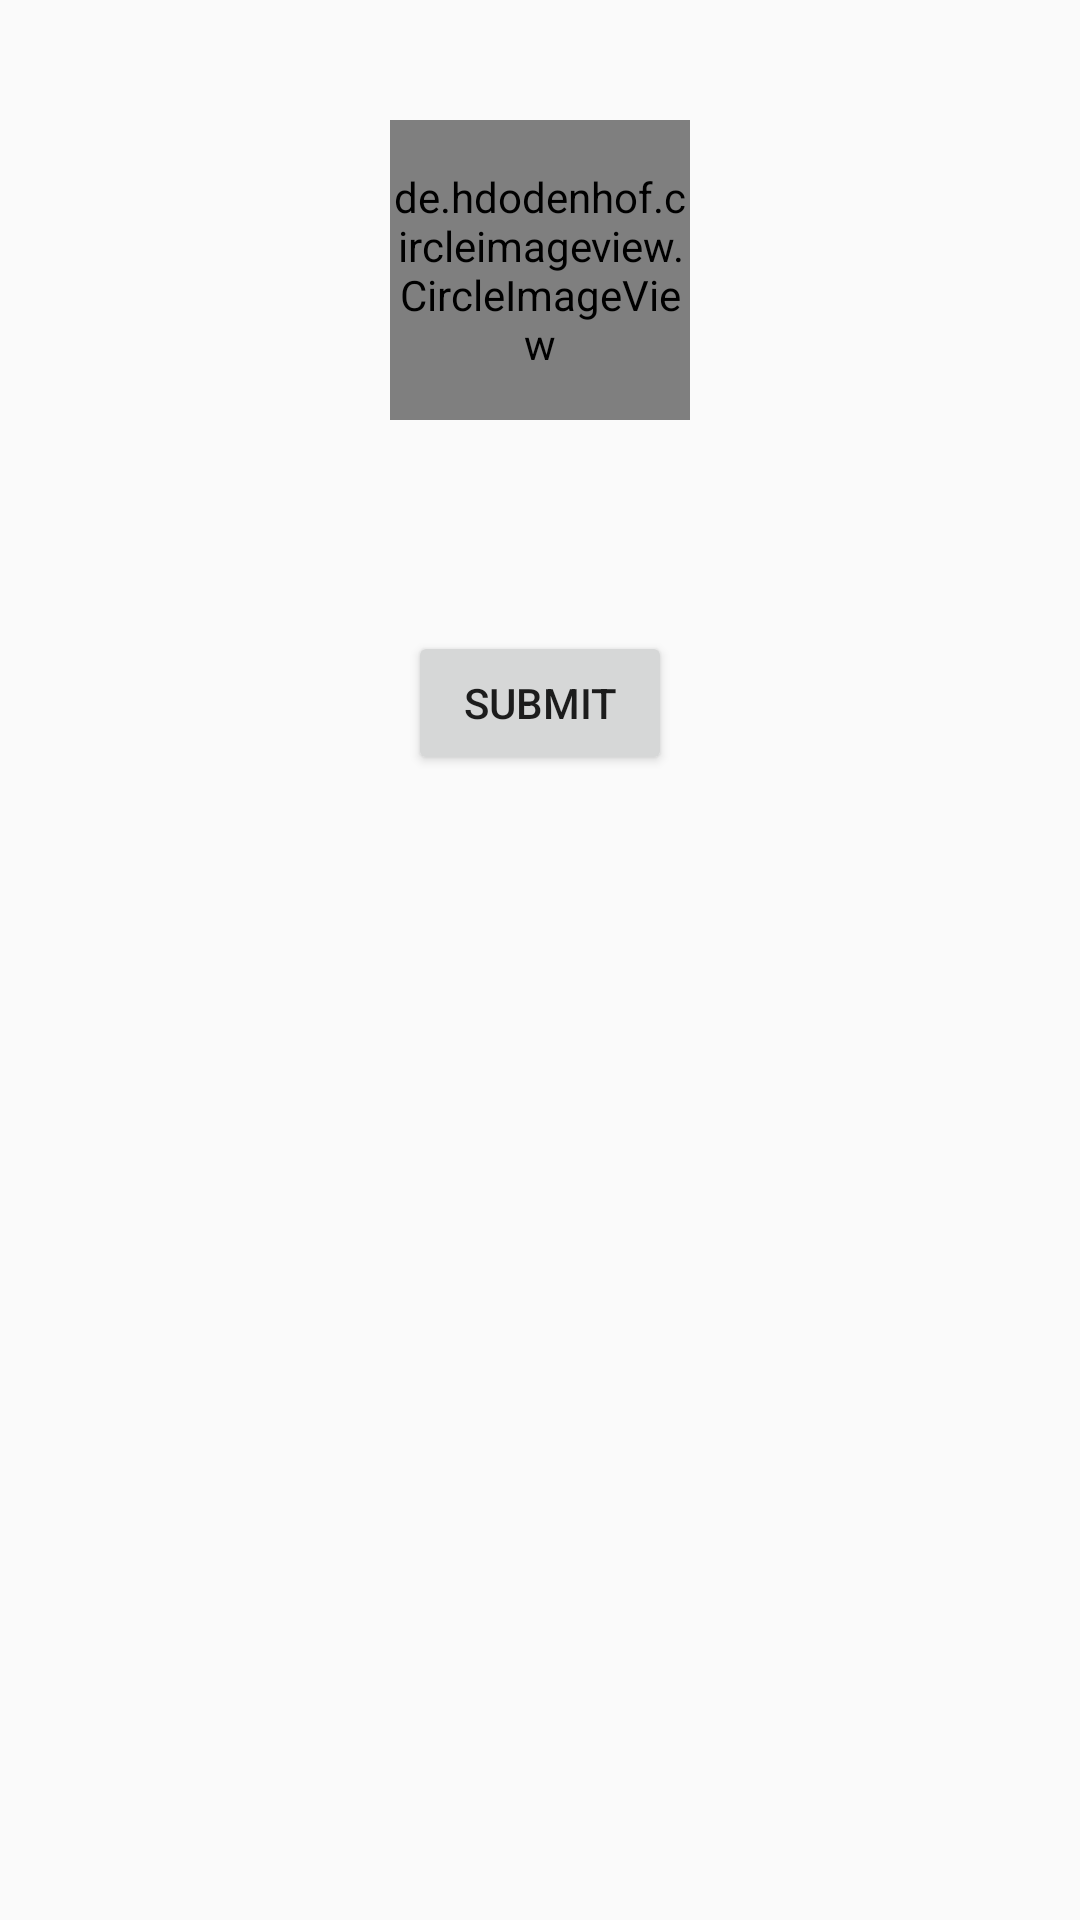

Reconstruct the res/layout file that produces this screen, plus the resources it refers to.
<!-- AndroidManifest.xml: application theme AppTheme -->
<!-- res/layout/activity_main.xml -->
<?xml version="1.0" encoding="utf-8"?>
<RelativeLayout  xmlns:android="http://schemas.android.com/apk/res/android"
    xmlns:app="http://schemas.android.com/apk/res-auto"
    xmlns:tools="http://schemas.android.com/tools"
    android:layout_width="match_parent"
    android:layout_height="match_parent"
    tools:context=".MainActivity">

    <RelativeLayout
        android:id="@+id/relativelayout"
        android:layout_width="match_parent"
        android:layout_height="wrap_content">

        <LinearLayout
            android:id="@+id/ll"
            android:layout_width="match_parent"
            android:layout_height="wrap_content"
            android:layout_marginTop="40dp"
            android:layout_marginBottom="20dp"
            android:gravity="center"
            android:orientation="vertical">

            <de.hdodenhof.circleimageview.CircleImageView
                android:id="@+id/imgv_photo"
                android:layout_width="100dp"
                android:layout_height="100dp"
                android:layout_centerInParent="true"
                android:src="@drawable/ic_account_circle_black_24dp" />

            <ImageView
                android:id="@+id/btn_pick_photo"
                android:layout_width="30dp"
                android:layout_height="30dp"
                android:layout_marginLeft="40dp"
                android:layout_marginTop="-20dp"
                android:src="@drawable/ic_photo_camera_black_24dp" />



        </LinearLayout>


        <Button
            android:layout_below="@+id/ll"
            android:id="@+id/map_btn"
            android:layout_width="wrap_content"
            android:layout_height="wrap_content"
            android:layout_marginTop="40dp"
            android:layout_centerInParent="true"
            android:text="Submit"
            />
    </RelativeLayout>




</RelativeLayout>
<!-- resources referenced by this layout -->
<resources>
  <!-- drawable ic_account_circle_black_24dp (drawable) -->
  <vector xmlns:android="http://schemas.android.com/apk/res/android"
          android:width="24dp"
          android:height="24dp"
          android:viewportWidth="24.0"
          android:viewportHeight="24.0">
      <path
          android:fillColor="#978c8c"
          android:pathData="M12,2C6.48,2 2,6.48 2,12s4.48,10 10,10 10,-4.48 10,-10S17.52,2 12,2zM12,5c1.66,0 3,1.34 3,3s-1.34,3 -3,3 -3,-1.34 -3,-3 1.34,-3 3,-3zM12,19.2c-2.5,0 -4.71,-1.28 -6,-3.22 0.03,-1.99 4,-3.08 6,-3.08 1.99,0 5.97,1.09 6,3.08 -1.29,1.94 -3.5,3.22 -6,3.22z"/>
  </vector>
  <style name="AppTheme" parent="Theme.AppCompat.Light.DarkActionBar">
          
          <item name="colorPrimary">@color/colorPrimary</item>
          <item name="colorPrimaryDark">@color/colorPrimaryDark</item>
          <item name="colorAccent">@color/colorAccent</item>
      </style>
  <!-- not gathered from this repository: default colours our renderer supplied (Android Studio template values) -->
  <color name="colorPrimary">#FF6200EE</color>
  <color name="colorPrimaryDark">#FF3700B3</color>
  <color name="colorAccent">#FF03DAC5</color>
</resources>
